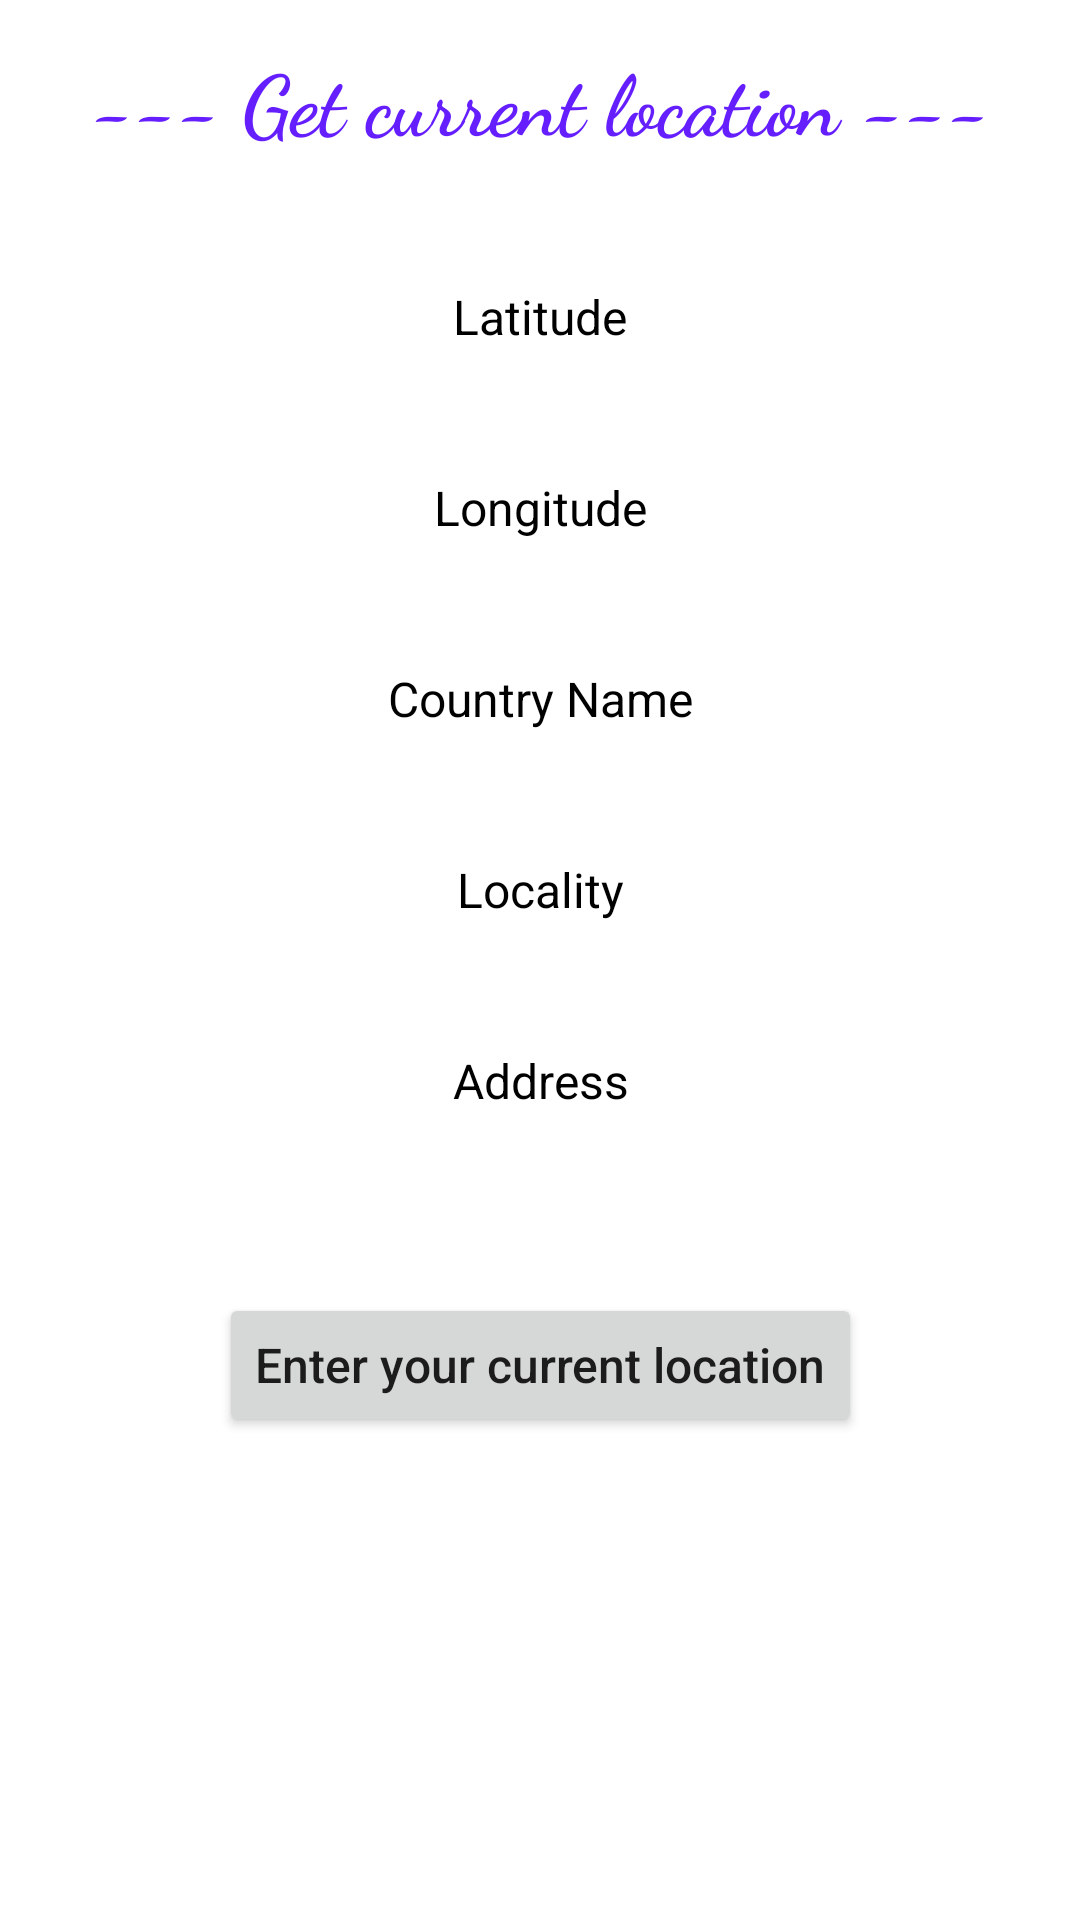

The Android layout XML behind this screen, and the referenced resources:
<!-- AndroidManifest.xml: application theme Theme.Tubarao -->
<!-- res/layout/activity_feed.xml -->
<?xml version="1.0" encoding="utf-8"?>
<ScrollView xmlns:android="http://schemas.android.com/apk/res/android"
    xmlns:app="http://schemas.android.com/apk/res-auto"
    xmlns:tools="http://schemas.android.com/tools"
    android:layout_width="match_parent"
    android:layout_height="match_parent">

    <androidx.constraintlayout.widget.ConstraintLayout
        android:layout_width="match_parent"
        android:layout_height="match_parent"
        tools:context=".MainActivity">

        <TextView
            android:id="@+id/tvTitle"
            android:layout_width="match_parent"
            android:layout_height="wrap_content"
            android:layout_marginTop="14dp"
            android:fontFamily="cursive"
            android:gravity="center"
            android:text="@string/feed_title"
            android:textColor="#651FFF"
            android:textSize="28sp"
            android:textStyle="bold"
            app:layout_constraintEnd_toEndOf="parent"
            app:layout_constraintStart_toStartOf="parent"
            app:layout_constraintTop_toTopOf="parent" />

        <TextView
            android:id="@+id/tv_latitude"
            android:layout_width="match_parent"
            android:layout_height="wrap_content"
            android:layout_marginTop="42dp"
            android:gravity="center"
            android:text="Latitude"
            android:textColor="@color/black"
            android:textSize="16sp"
            app:layout_constraintEnd_toEndOf="parent"
            app:layout_constraintLeft_toLeftOf="parent"
            app:layout_constraintTop_toBottomOf="@+id/tvTitle" />

        <TextView
            android:id="@+id/tv_longitude"
            android:layout_width="wrap_content"
            android:layout_height="wrap_content"
            android:layout_marginTop="42dp"
            android:text="Longitude"
            android:textColor="@color/black"
            android:textSize="16sp"
            app:layout_constraintEnd_toEndOf="parent"
            app:layout_constraintStart_toStartOf="parent"
            app:layout_constraintTop_toBottomOf="@+id/tv_latitude" />

        <TextView
            android:id="@+id/tv_countryName"
            android:layout_width="match_parent"
            android:layout_height="wrap_content"
            android:layout_marginTop="42dp"
            android:gravity="center"
            android:text="Country Name"
            android:textColor="@color/black"
            android:textSize="16sp"
            app:layout_constraintEnd_toEndOf="parent"
            app:layout_constraintLeft_toLeftOf="parent"
            app:layout_constraintTop_toBottomOf="@+id/tv_longitude" />

        <TextView
            android:id="@+id/tv_Locality"
            android:layout_width="match_parent"
            android:layout_height="wrap_content"
            android:layout_marginTop="42dp"
            android:gravity="center"
            android:text="Locality"
            android:textColor="@color/black"
            android:textSize="16sp"
            app:layout_constraintEnd_toEndOf="parent"
            app:layout_constraintStart_toStartOf="parent"
            app:layout_constraintTop_toBottomOf="@+id/tv_countryName" />

        <TextView
            android:id="@+id/tv_address"
            android:layout_width="match_parent"
            android:layout_height="wrap_content"
            android:layout_marginTop="42dp"
            android:gravity="center"
            android:text="Address"
            android:textColor="@color/black"
            android:textSize="16sp"
            app:layout_constraintEnd_toEndOf="parent"
            app:layout_constraintLeft_toLeftOf="parent"
            app:layout_constraintTop_toBottomOf="@+id/tv_Locality" />

        <Button
            android:id="@+id/btn_location"
            android:layout_width="wrap_content"
            android:layout_height="wrap_content"
            android:layout_marginTop="60dp"
            android:text="@string/action_find"
            android:textAllCaps="false"
            android:textSize="16sp"
            app:layout_constraintEnd_toEndOf="parent"
            app:layout_constraintStart_toStartOf="parent"
            app:layout_constraintTop_toBottomOf="@+id/tv_address" />
    </androidx.constraintlayout.widget.ConstraintLayout>
    </ScrollView>
<!-- resources referenced by this layout -->
<resources>
  <string name="action_find">Enter your current location</string>
  <string name="feed_title"> --- Get current location  ---</string>
  <style name="Theme.Tubarao" parent="Theme.MaterialComponents.DayNight.DarkActionBar">
          
          <item name="colorPrimary">@color/purple_500</item>
          <item name="colorPrimaryVariant">@color/purple_700</item>
          <item name="colorOnPrimary">@color/white</item>
          
          <item name="colorSecondary">@color/teal_200</item>
          <item name="colorSecondaryVariant">@color/teal_700</item>
          <item name="colorOnSecondary">@color/black</item>
          
          <item name="android:statusBarColor">?attr/colorPrimaryVariant</item>
          
      </style>
  <!-- not gathered from this repository: default colours our renderer supplied (Android Studio template values) -->
  <color name="purple_500">#FF6200EE</color>
  <color name="purple_700">#FF3700B3</color>
  <color name="teal_200">#FF03DAC5</color>
  <color name="teal_700">#FF018786</color>
  <color name="black">#FF000000</color>
  <color name="white">#FFFFFFFF</color>
</resources>
